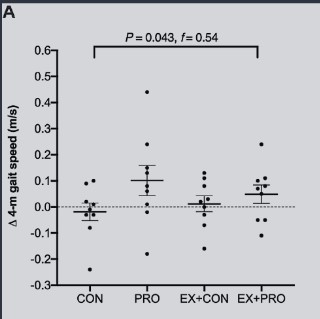

Values plotted in this chart, from the file beside it:
Bar0, -0.018867924528301928, 0, mean
Bar0, 0.01509, 0, upper_se
Bar1, 0.1019, 1, mean
Bar1, 0.1604, 1, upper_se
Bar2, 0.01132, 2, mean
Bar2, 0.04528, 2, upper_se
Bar3, 0.04906, 3, mean
Bar3, 0.08491, 3, upper_se
